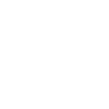
t = 0.00 s
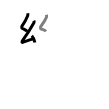
t = 3.50 s
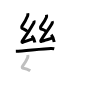
t = 7.25 s
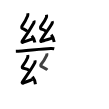
t = 10.75 s
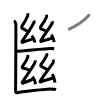
t = 14.50 s
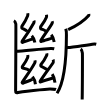
t = 18.00 s

The animated SVG that drew these frames (rendered in a browser with its animation timeline set to each time). Animation: 18 SMIL elements (animate=18); one cycle of 18.00 s.

<svg width="109px" height="109px" viewBox="0 0 px 109px" xmlns="http://www.w3.org/2000/svg" xmlns:xlink="http://www.w3.org/1999/xlink" xml:space="preserve" version="1.1"  baseProfile="full">
<path d="M27.76,13.37c0.14,0.83,0.26,1.54-0.07,2.36c-1.44,3.62-4.34,8.4-5.71,10.35c-0.28,0.4-0.27,1.93,0,2.09c1.44,0.83,4.02,1.73,5.25,3.25" style="fill:none;stroke:black;stroke-width:3;opacity:0">
  <animate attributeType="CSS" attributeName="opacity" from="0" to="1" begin="0s" dur="1s" repeatCount="Indefinite" fill="freeze" />
</path>
<path d="M33.91,20.61c0.14,0.38,0.21,1.66,0,2.04c-2.88,5.23-6.91,11.6-11.58,18.26c-0.55,0.78-0.27,1.78,0.27,1.52c2.29-1.07,8.02-2.82,10.97-3.84" style="fill:none;stroke:black;stroke-width:3;opacity:0">
  <animate attributeType="CSS" attributeName="opacity" from="0" to="1" begin="1s" dur="1s" repeatCount="Indefinite" fill="freeze" />
</path>
<path d="M31.78,35.7c1.1,1.21,2.84,4.96,3.11,6.84" style="fill:none;stroke:black;stroke-width:3;opacity:0">
  <animate attributeType="CSS" attributeName="opacity" from="0" to="1" begin="2s" dur="1s" repeatCount="Indefinite" fill="freeze" />
</path>
<path d="M46.51,14.87c0.14,0.83,0.26,1.54-0.07,2.36c-1.44,3.62-4.34,7.4-5.71,9.35c-0.28,0.4-0.27,1.93,0,2.09c1.44,0.83,4.02,1.23,5.25,2.75" style="fill:none;stroke:black;stroke-width:3;opacity:0">
  <animate attributeType="CSS" attributeName="opacity" from="0" to="1" begin="3s" dur="1s" repeatCount="Indefinite" fill="freeze" />
</path>
<path d="M52.16,21.15c0.14,0.38,0.21,1.66,0,2.04C49.28,28.43,45.5,33,41.08,39.95c-0.51,0.8-0.27,1.78,0.27,1.52c2.29-1.07,8.02-2.32,10.97-3.34" style="fill:none;stroke:black;stroke-width:3;opacity:0">
  <animate attributeType="CSS" attributeName="opacity" from="0" to="1" begin="4s" dur="1s" repeatCount="Indefinite" fill="freeze" />
</path>
<path d="M51.26,34.7c1.03,1.3,2.66,5.33,2.91,7.34" style="fill:none;stroke:black;stroke-width:3;opacity:0">
  <animate attributeType="CSS" attributeName="opacity" from="0" to="1" begin="5s" dur="1s" repeatCount="Indefinite" fill="freeze" />
</path>
<path d="M15.85,51.27C23.5,51,43.5,48.5,50.96,48.39c1.56-0.02,2.5,0.18,3.29,0.37" style="fill:none;stroke:black;stroke-width:3;opacity:0">
  <animate attributeType="CSS" attributeName="opacity" from="0" to="1" begin="6s" dur="1s" repeatCount="Indefinite" fill="freeze" />
</path>
<path d="M27.76,55.12c0.14,0.83,0.26,1.54-0.07,2.37c-1.44,3.62-3.84,6.9-5.21,8.85c-0.28,0.4-0.31,1.54,0,1.59c2.26,0.34,5.76,1.34,7.75,2.75" style="fill:none;stroke:black;stroke-width:3;opacity:0">
  <animate attributeType="CSS" attributeName="opacity" from="0" to="1" begin="7s" dur="1s" repeatCount="Indefinite" fill="freeze" />
</path>
<path d="M34.91,60.4c0.14,0.42,0.21,1.81,0,2.22c-2.88,5.7-7.66,12.12-12.58,19.44c-0.57,0.84,0.23,1.39,0.77,1.11c2.29-1.16,6.52-2.62,9.47-3.73" style="fill:none;stroke:black;stroke-width:3;opacity:0">
  <animate attributeType="CSS" attributeName="opacity" from="0" to="1" begin="8s" dur="1s" repeatCount="Indefinite" fill="freeze" />
</path>
<path d="M32.51,76.7c1.03,1.34,2.66,5.51,2.91,7.59" style="fill:none;stroke:black;stroke-width:3;opacity:0">
  <animate attributeType="CSS" attributeName="opacity" from="0" to="1" begin="9s" dur="1s" repeatCount="Indefinite" fill="freeze" />
</path>
<path d="M46.76,53.37c0.14,0.7,0.26,1.3-0.07,1.99c-1.44,3.05-4.34,7.5-5.71,9.14c-0.28,0.33-0.27,1.62,0,1.76c1.44,0.7,5.02,2.38,6.25,3.66" style="fill:none;stroke:black;stroke-width:3;opacity:0">
  <animate attributeType="CSS" attributeName="opacity" from="0" to="1" begin="10s" dur="1s" repeatCount="Indefinite" fill="freeze" />
</path>
<path d="M53.1,59.65c0.17,0.39,0.26,2.7,0,3.08c-3.63,5.34-8.56,11.77-12.71,18.16c-0.56,0.86-0.35,1.3,0.35,1.04c2.89-1.09,8.62-2.89,12.33-3.93" style="fill:none;stroke:black;stroke-width:3;opacity:0">
  <animate attributeType="CSS" attributeName="opacity" from="0" to="1" begin="11s" dur="1s" repeatCount="Indefinite" fill="freeze" />
</path>
<path d="M52.21,74.2c0.98,1.47,2.52,6.05,2.77,8.34" style="fill:none;stroke:black;stroke-width:3;opacity:0">
  <animate attributeType="CSS" attributeName="opacity" from="0" to="1" begin="12s" dur="1s" repeatCount="Indefinite" fill="freeze" />
</path>
<path d="M13.87,20.75c1.09,0.5,1.74,2.25,1.96,3.25c0.22,1-0.22,60.25-0.22,66.5c0,2.25,0.64,2.5,2.39,2S46.5,89,50,89c2.5,0,4.75,0,6,0.5" style="fill:none;stroke:black;stroke-width:3;opacity:0">
  <animate attributeType="CSS" attributeName="opacity" from="0" to="1" begin="13s" dur="1s" repeatCount="Indefinite" fill="freeze" />
</path>
<path d="M88.81,14c0.05,0.37,0.23,1.09-0.11,1.48c-4.67,5.43-10.65,9.54-20.51,14.21" style="fill:none;stroke:black;stroke-width:3;opacity:0">
  <animate attributeType="CSS" attributeName="opacity" from="0" to="1" begin="14s" dur="1s" repeatCount="Indefinite" fill="freeze" />
</path>
<path d="M65.78,28.83c0.65,2,0.64,3.92,0.64,6.1c0,21.57-1.42,45.82-9.37,58.34" style="fill:none;stroke:black;stroke-width:3;opacity:0">
  <animate attributeType="CSS" attributeName="opacity" from="0" to="1" begin="15s" dur="1s" repeatCount="Indefinite" fill="freeze" />
</path>
<path d="M66.59,47.35c0.44,0.2,2.13,0.29,3.29,0.12c6.61-0.97,15.36-1.97,22.46-3.21c1.15-0.2,3.17-0.2,3.9,0" style="fill:none;stroke:black;stroke-width:3;opacity:0">
  <animate attributeType="CSS" attributeName="opacity" from="0" to="1" begin="16s" dur="1s" repeatCount="Indefinite" fill="freeze" />
</path>
<path d="M80.68,48.98c0.94,0.63,1.5,2.84,1.69,4.1c0.19,1.26,0,38.54-0.19,46.42" style="fill:none;stroke:black;stroke-width:3;opacity:0">
  <animate attributeType="CSS" attributeName="opacity" from="0" to="1" begin="17s" dur="1s" repeatCount="Indefinite" fill="freeze" />
</path>
</svg>
